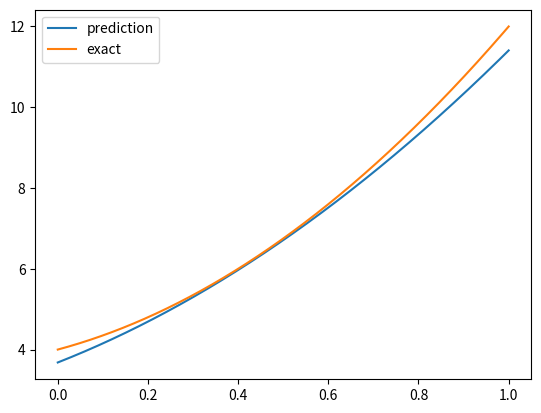

Source code (Python):
import numpy as np
import matplotlib.pyplot as plt 

def MSE(y,y_tilde):
    sum = 0
    n = len(y)
    for i in range(n):
        sum += (y[i] - y_tilde[i])**2
    return sum/n

def sigmoid(x):
    return 1/(1 + np.exp(-x))

def sigmoid(x):
    if x >= 0:
        z = np.exp(-x)
        return 1 / (1 + z)
    else:
        z = np.exp(x)
        return  z / (1 + z)

def designMatrix(x, polygrade):
    n = len(x) 
    X = np.ones((n,polygrade+1))      
    for i in range(1,polygrade+1):
        X[:,i] = (x**i).ravel()
    return X

def relu(z):
    a = np.maximum(0,z)
    return a

def delta_relu(z):
    return np.where(z > 0, 1, 0)

def learning_schedule(t):
    return t0/(t+t1)

t0, t1 = 5, 50

n = 1000
np.random.seed(4)
x = np.random.rand(n,1)
#x = np.linspace(0,1,n)
#x = x.reshape(n,1)
y = 4+3*x + 5*x**2 + np.random.randn(n,1)

x_exact = np.linspace(0,1,n)
y_exact = 4+3*x_exact + 5*x_exact**2

X = designMatrix(x,2)
Y = y
eta = 3

n_inputs, n_features = X.shape
n_hidden = 5 
n_output = 1


w1 = np.random.rand(n_features, 3)
w2 = np.random.rand(3, 8)
w3 = np.random.rand(8, 1)

b1 = np.zeros(3) + 0.001
b2 = np.zeros(8) + 0.001
b3 = np.zeros(1) + 0.001


for i in range(1000):
    A = relu(X@w1 + b1)
    B = relu(A@w2 + b2)
    Y_pred = B@w3 + b3

    #Backwards phase
    #dY_pred = 1/n * MSE(Y,Y_pred)
    dY_pred = 2/n * np.sum(Y_pred - Y)
    dw3 = 1/n * dY_pred * w3
    #print(w3.shape, dw3.shape)
    db3 = 1/n * np.sum(dY_pred)
    dB = dY_pred * w3.T
    dw2 = 1/n * dB * w2
    #print(w2.shape, dw2.shape)
    db2 = 1/n * np.sum(dB)

    #Surr herfra
    dA = dB * w2 @ np.sum(delta_relu(A@w2 + b2),axis = 0)/n 
    dw1 = 1/n * dA * w1
    db1 = 1/n * np.sum(dA)

    w1 -= eta*dw1
    w2 -= eta*dw2
    w3 -= eta*dw3

    b1 -= eta*db1 
    b2 -= eta*db2 
    b3 -= eta*db3 
    
    eta = learning_schedule(i)


print(MSE(Y,Y_pred))

X_exact = designMatrix(x_exact, 2)

A = relu(X_exact@w1 + b1)
B = relu(A@w2 + b2)
Y_pred = B@w3 + b3

plt.plot(x_exact,Y_pred, label="prediction")
#plt.plot(x_exact,y, label ="noise")
plt.plot(x_exact,y_exact, label ="exact")

plt.legend()
plt.show()